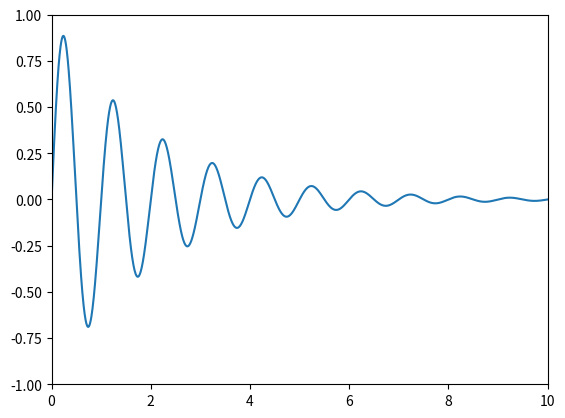
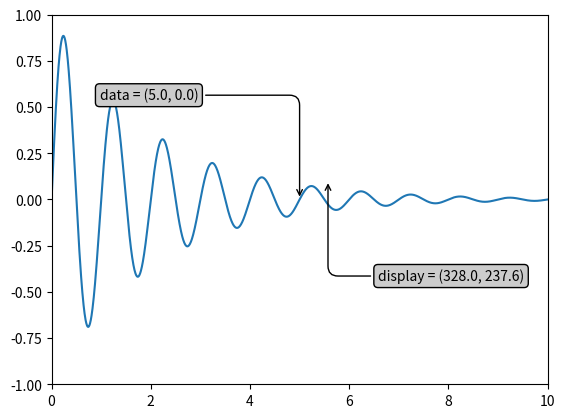
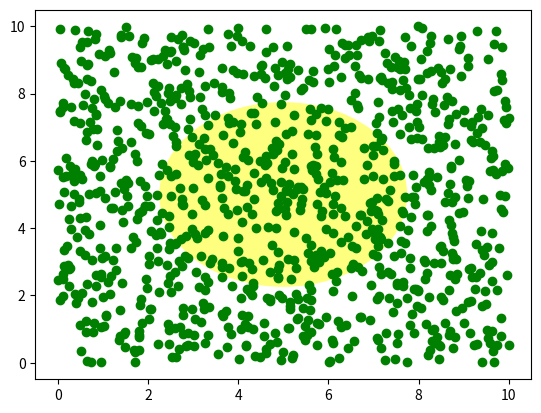
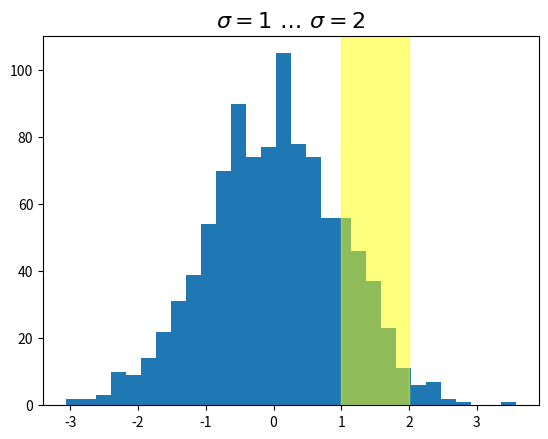
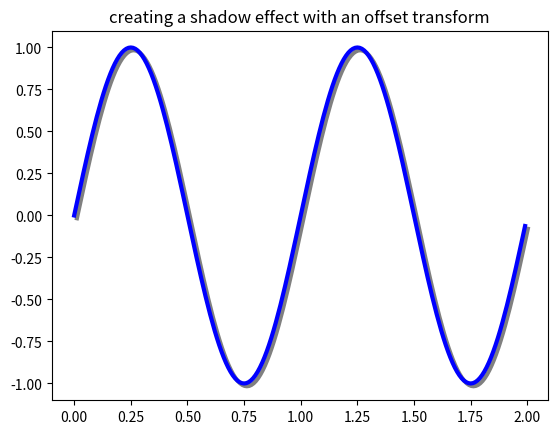

The script that saved these images, in order:
%matplotlib inline

import numpy as np
import matplotlib.pyplot as plt

x = np.arange(0, 10, 0.005)
y = np.exp(-x/2.) * np.sin(2*np.pi*x)

fig = plt.figure()
ax = fig.add_subplot(111)
ax.plot(x, y)
ax.set_xlim(0, 10)
ax.set_ylim(-1, 1)

plt.show()

x = np.arange(0, 10, 0.005)
y = np.exp(-x/2.) * np.sin(2*np.pi*x)

fig = plt.figure()
ax = fig.add_subplot(111)
ax.plot(x, y)
ax.set_xlim(0, 10)
ax.set_ylim(-1, 1)

xdata, ydata = 5, 0
xdisplay, ydisplay = ax.transData.transform_point((xdata, ydata))

bbox = dict(boxstyle="round", fc="0.8")
arrowprops = dict(
    arrowstyle="->",
    connectionstyle="angle,angleA=0,angleB=90,rad=10")

offset = 72
ax.annotate('data = (%.1f, %.1f)' % (xdata, ydata),
            (xdata, ydata), xytext=(-2*offset, offset), textcoords='offset points',
            bbox=bbox, arrowprops=arrowprops)


disp = ax.annotate('display = (%.1f, %.1f)' % (xdisplay, ydisplay),
                   (xdisplay, ydisplay), xytext=(0.5*offset, -offset),
                   xycoords='figure pixels',
                   textcoords='offset points',
                   bbox=bbox, arrowprops=arrowprops)


plt.show()

fig = plt.figure()
for i, label in enumerate(('A', 'B', 'C', 'D')):
    ax = fig.add_subplot(2, 2, i+1)
    ax.text(0.05, 0.95, label, transform=ax.transAxes,
            fontsize=16, fontweight='bold', va='top')

plt.show()

import matplotlib.patches as patches

fig = plt.figure()
ax = fig.add_subplot(111)
x, y = 10*np.random.rand(2, 1000)
ax.plot(x, y, 'go')  # plot some data in data coordinates

circ = patches.Circle((0.5, 0.5), 0.25, transform=ax.transAxes,
                      facecolor='yellow', alpha=0.5)
ax.add_patch(circ)
plt.show()

import matplotlib.transforms as transforms

fig = plt.figure()
ax = fig.add_subplot(111)

x = np.random.randn(1000)

ax.hist(x, 30)
ax.set_title(r'$\sigma=1 \/ \dots \/ \sigma=2$', fontsize=16)

# the x coords of this transformation are data, and the
# y coord are axes
trans = transforms.blended_transform_factory(
    ax.transData, ax.transAxes)

# highlight the 1..2 stddev region with a span.
# We want x to be in data coordinates and y to
# span from 0..1 in axes coords
rect = patches.Rectangle((1, 0), width=1, height=1,
                         transform=trans, color='yellow',
                         alpha=0.5)

ax.add_patch(rect)

plt.show()

fig = plt.figure()
ax = fig.add_subplot(111)

# make a simple sine wave
x = np.arange(0., 2., 0.01)
y = np.sin(2*np.pi*x)
line, = ax.plot(x, y, lw=3, color='blue')

# shift the object over 2 points, and down 2 points
dx, dy = 2/72., -2/72.
offset = transforms.ScaledTranslation(dx, dy, fig.dpi_scale_trans)
shadow_transform = ax.transData + offset

# now plot the same data with our offset transform;
# use the zorder to make sure we are below the line
ax.plot(x, y, lw=3, color='gray',
        transform=shadow_transform,
        zorder=0.5*line.get_zorder())

ax.set_title('creating a shadow effect with an offset transform')
plt.show()